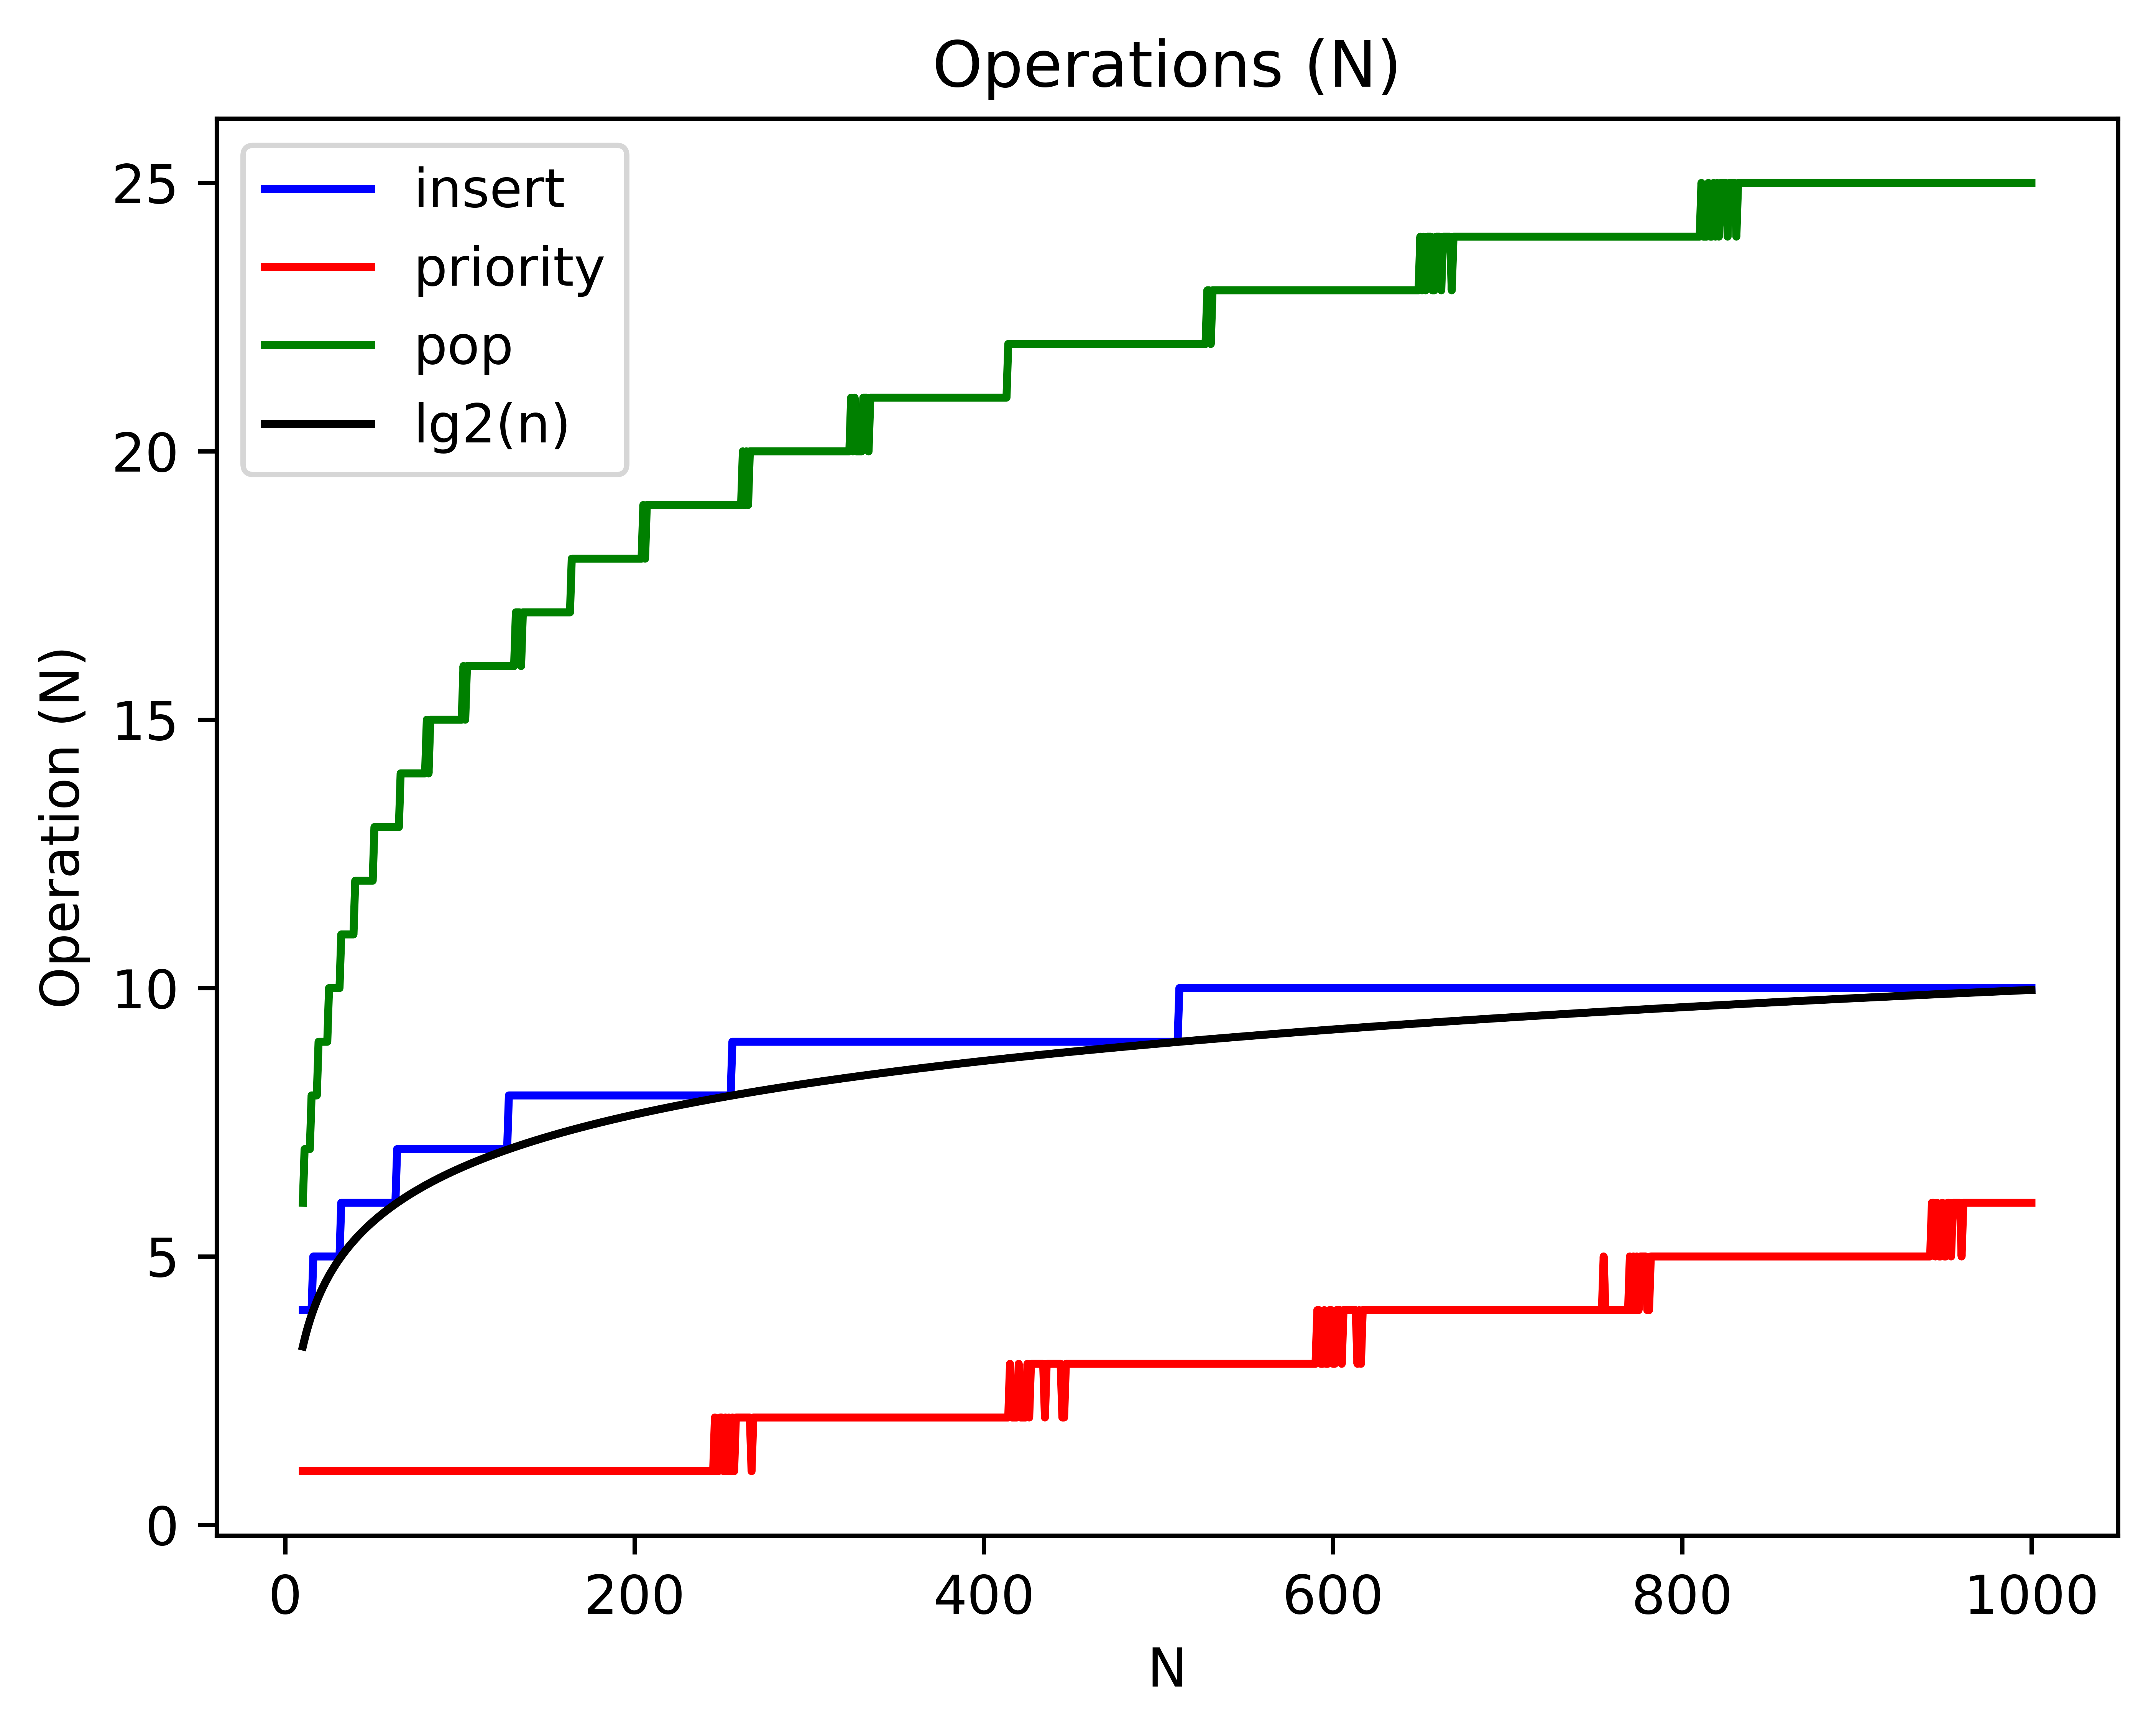

Source code (Python):
import matplotlib.pyplot as plt
import pandas as pd
import os
import math

csv_name = "./output.csv"
operations = ["insert", "priority", "pop"]
colors = ['-b', '-r', '-g']

fig, ax = plt.subplots()
df = pd.read_csv(csv_name, sep=';')
n = df['n']

for operation in operations:
    y = df[operation]
    ax.plot(n, y, colors[operations.index(operation)], label=operation)
 
lgN = []
for i in range (0, len(n)):
    lgN.append(math.log(n[i],2))
ax.plot(n, lgN, '-k', label="lg2(n)")
            
ax.set_title("Operations (N)")
ax.set_xlabel('N')
ax.set_ylabel("Operation (N)")
ax.legend()

png_name = "plot.png"
fig.savefig(png_name, bbox_inches="tight", dpi=1000)
plt.close()